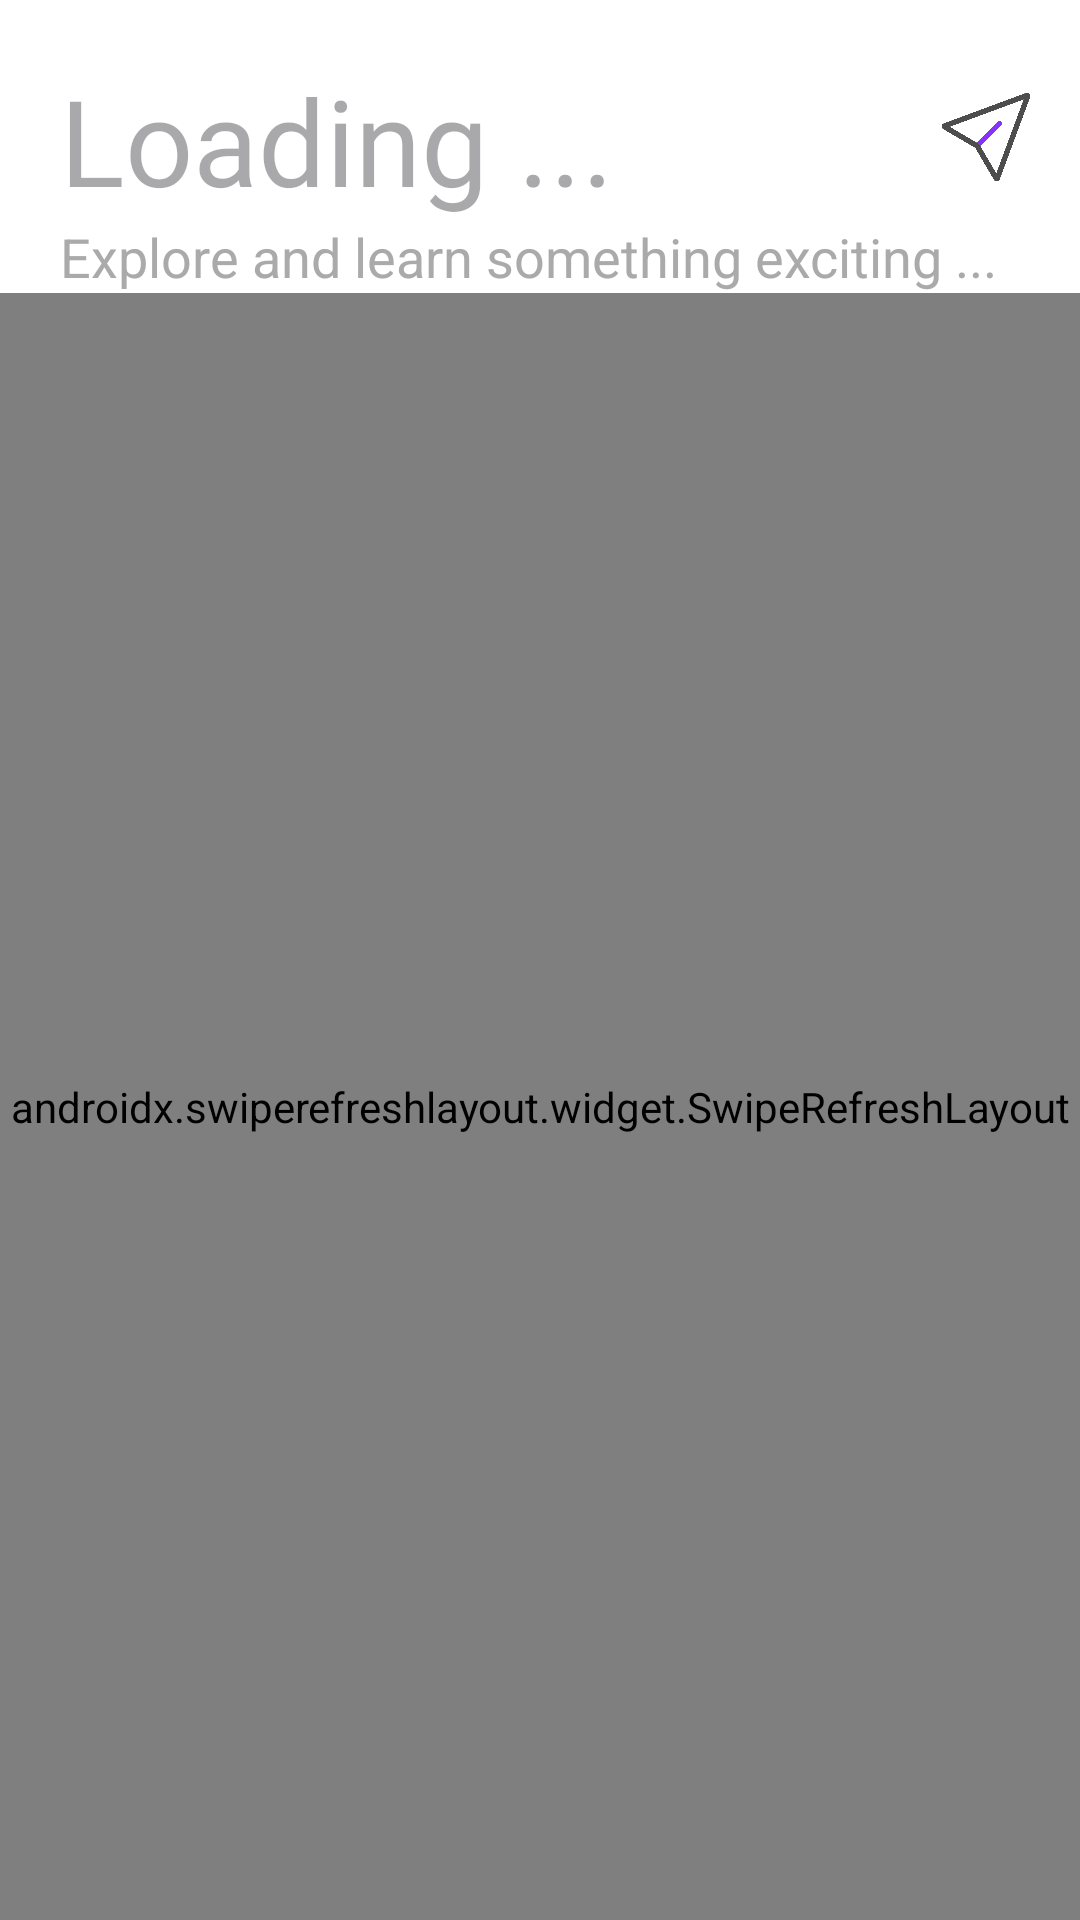

Produce the Android XML layout that renders to this screen, including the resource entries it uses.
<!-- AndroidManifest.xml: application theme Theme.Connectra -->
<!-- res/layout/fragment_home.xml -->
<?xml version="1.0" encoding="utf-8"?>
<FrameLayout xmlns:android="http://schemas.android.com/apk/res/android"
    xmlns:tools="http://schemas.android.com/tools"
    android:layout_width="match_parent"
    android:layout_height="match_parent"
    xmlns:app="http://schemas.android.com/apk/res-auto"
    tools:context=".Fragments.HomeFragment">

    <RelativeLayout
        android:layout_width="match_parent"
        android:layout_height="match_parent"
        android:background="@color/white">

        <TextView
            android:id="@+id/welcome_name"
            android:layout_width="match_parent"
            android:layout_height="wrap_content"
            android:hint="Loading ..."
            android:textColor="@color/theme"
            android:fontFamily="@font/roboto_bold"
            android:textAppearance="@style/TextAppearance.AppCompat.Headline"
            android:textSize="40dp"
            android:maxLines="2"
            android:layout_marginEnd="55dp"
            android:layout_marginTop="@dimen/medium_margin"
            android:layout_marginStart="@dimen/medium_margin"/>

        <ImageView
            android:id="@+id/inbox"
            android:layout_width="40dp"
            android:layout_height="40dp"
            android:src="@drawable/msg"

            android:layout_alignParentEnd="true"
            android:layout_marginTop="25dp"
            android:layout_marginEnd="10dp" />


        <TextView
            android:id="@+id/suggetions"
            android:layout_width="match_parent"
            android:layout_height="wrap_content"
            android:text="Explore and learn something exciting ..."
            android:textColor="@android:color/darker_gray"
            android:textSize="18dp"
            android:layout_below="@id/welcome_name"
            android:layout_marginStart="@dimen/medium_margin" />

        <LinearLayout
            android:id="@+id/matches_container"
            android:layout_width="match_parent"
            android:layout_height="wrap_content"
            android:layout_below="@id/suggetions"
            android:orientation="vertical"
            android:visibility="gone">

            <TextView
                android:id="@+id/matches_title"
                android:layout_width="wrap_content"
                android:layout_height="wrap_content"
                android:layout_marginStart="@dimen/medium_margin"
                android:layout_marginTop="8dp"
                android:text="✨ Matches for you"
                android:textColor="@color/theme"
                android:textSize="16sp"
                android:textStyle="bold" />

            <com.facebook.shimmer.ShimmerFrameLayout
                android:id="@+id/matches_shimmer"
                android:layout_width="match_parent"
                android:layout_height="wrap_content"
                android:paddingStart="10dp"
                android:paddingEnd="10dp"
                app:shimmer_auto_start="true">

                <LinearLayout
                    android:layout_width="match_parent"
                    android:layout_height="wrap_content"
                    android:orientation="horizontal">

                    <include layout="@layout/item_match_skeleton" />

                    <include layout="@layout/item_match_skeleton" />

                    <include layout="@layout/item_match_skeleton" />

                    <include layout="@layout/item_match_skeleton" />

                    <include layout="@layout/item_match_skeleton" />

                </LinearLayout>

            </com.facebook.shimmer.ShimmerFrameLayout>

            <androidx.recyclerview.widget.RecyclerView
                android:id="@+id/matches_recycler"
                android:layout_width="match_parent"
                android:layout_height="wrap_content"
                android:clipToPadding="false"
                android:paddingStart="10dp"
                android:paddingEnd="10dp"
                android:visibility="gone" />

        </LinearLayout>

        <androidx.swiperefreshlayout.widget.SwipeRefreshLayout
            android:id="@+id/swipeRefreshLayoutHome"
            android:layout_width="match_parent"
            android:layout_height="match_parent"
            android:layout_below="@id/matches_container">

            <FrameLayout
                android:layout_width="match_parent"
                android:layout_height="match_parent">

                <androidx.recyclerview.widget.RecyclerView
                    android:id="@+id/recycler_view_home"
                    android:layout_width="match_parent"
                    android:layout_height="match_parent"
                    android:paddingBottom="85dp"
                    android:clipToPadding="true"
                    android:paddingStart="8dp"
                    android:paddingTop="8dp"
                    android:paddingEnd="8dp" />

                <ProgressBar
                    android:id="@+id/loading_progress_bar"
                    android:layout_width="wrap_content"
                    android:layout_height="wrap_content"
                    android:layout_gravity="center"
                    android:layout_marginBottom="50dp"
                    android:visibility="gone"/>

            </FrameLayout>

        </androidx.swiperefreshlayout.widget.SwipeRefreshLayout>

    </RelativeLayout>
</FrameLayout>
<!-- res/layout/item_match_skeleton.xml (included above) -->
<?xml version="1.0" encoding="utf-8"?>
<LinearLayout xmlns:android="http://schemas.android.com/apk/res/android"
    android:layout_width="wrap_content"
    android:layout_height="wrap_content"
    android:orientation="vertical"
    android:gravity="center_horizontal"
    android:paddingStart="6dp"
    android:paddingEnd="6dp"
    android:paddingTop="4dp"
    android:paddingBottom="4dp">

    <View
        android:layout_width="68dp"
        android:layout_height="68dp"
        android:background="@drawable/shimmer_circle" />

    <View
        android:layout_width="56dp"
        android:layout_height="10dp"
        android:layout_marginTop="8dp"
        android:background="@drawable/shimmer_line" />

    <View
        android:layout_width="44dp"
        android:layout_height="8dp"
        android:layout_marginTop="5dp"
        android:background="@drawable/shimmer_line" />

</LinearLayout>
<!-- resources referenced by this layout -->
<resources>
  <color name="theme">#8634fb</color>
  <color name="white">#FFFFFFFF</color>
  <dimen name="medium_margin">20dp</dimen>
  <!-- drawable msg: png bitmap (drawable, 200491 bytes) -->
  <!-- drawable shimmer_circle (drawable) -->
  <?xml version="1.0" encoding="utf-8"?>
  <shape xmlns:android="http://schemas.android.com/apk/res/android"
      android:shape="oval">
      <solid android:color="#E4E4E4" />
  </shape>
  <!-- drawable shimmer_line (drawable) -->
  <?xml version="1.0" encoding="utf-8"?>
  <shape xmlns:android="http://schemas.android.com/apk/res/android"
      android:shape="rectangle">
      <solid android:color="#E4E4E4" />
      <corners android:radius="6dp" />
  </shape>
  <style name="Theme.Connectra" parent="Base.Theme.Connectra">
          
          <item name="android:navigationBarColor">@android:color/transparent</item>
          <item name="android:statusBarColor">@android:color/transparent</item>
          <item name="android:windowLightStatusBar">true</item>
      </style>
  <style name="Base.Theme.Connectra" parent="Theme.Material3.Light.NoActionBar">
          
          <item name="colorPrimary">@color/theme</item>
          
          <item name="android:forceDarkAllowed">false</item>
      </style>
</resources>
